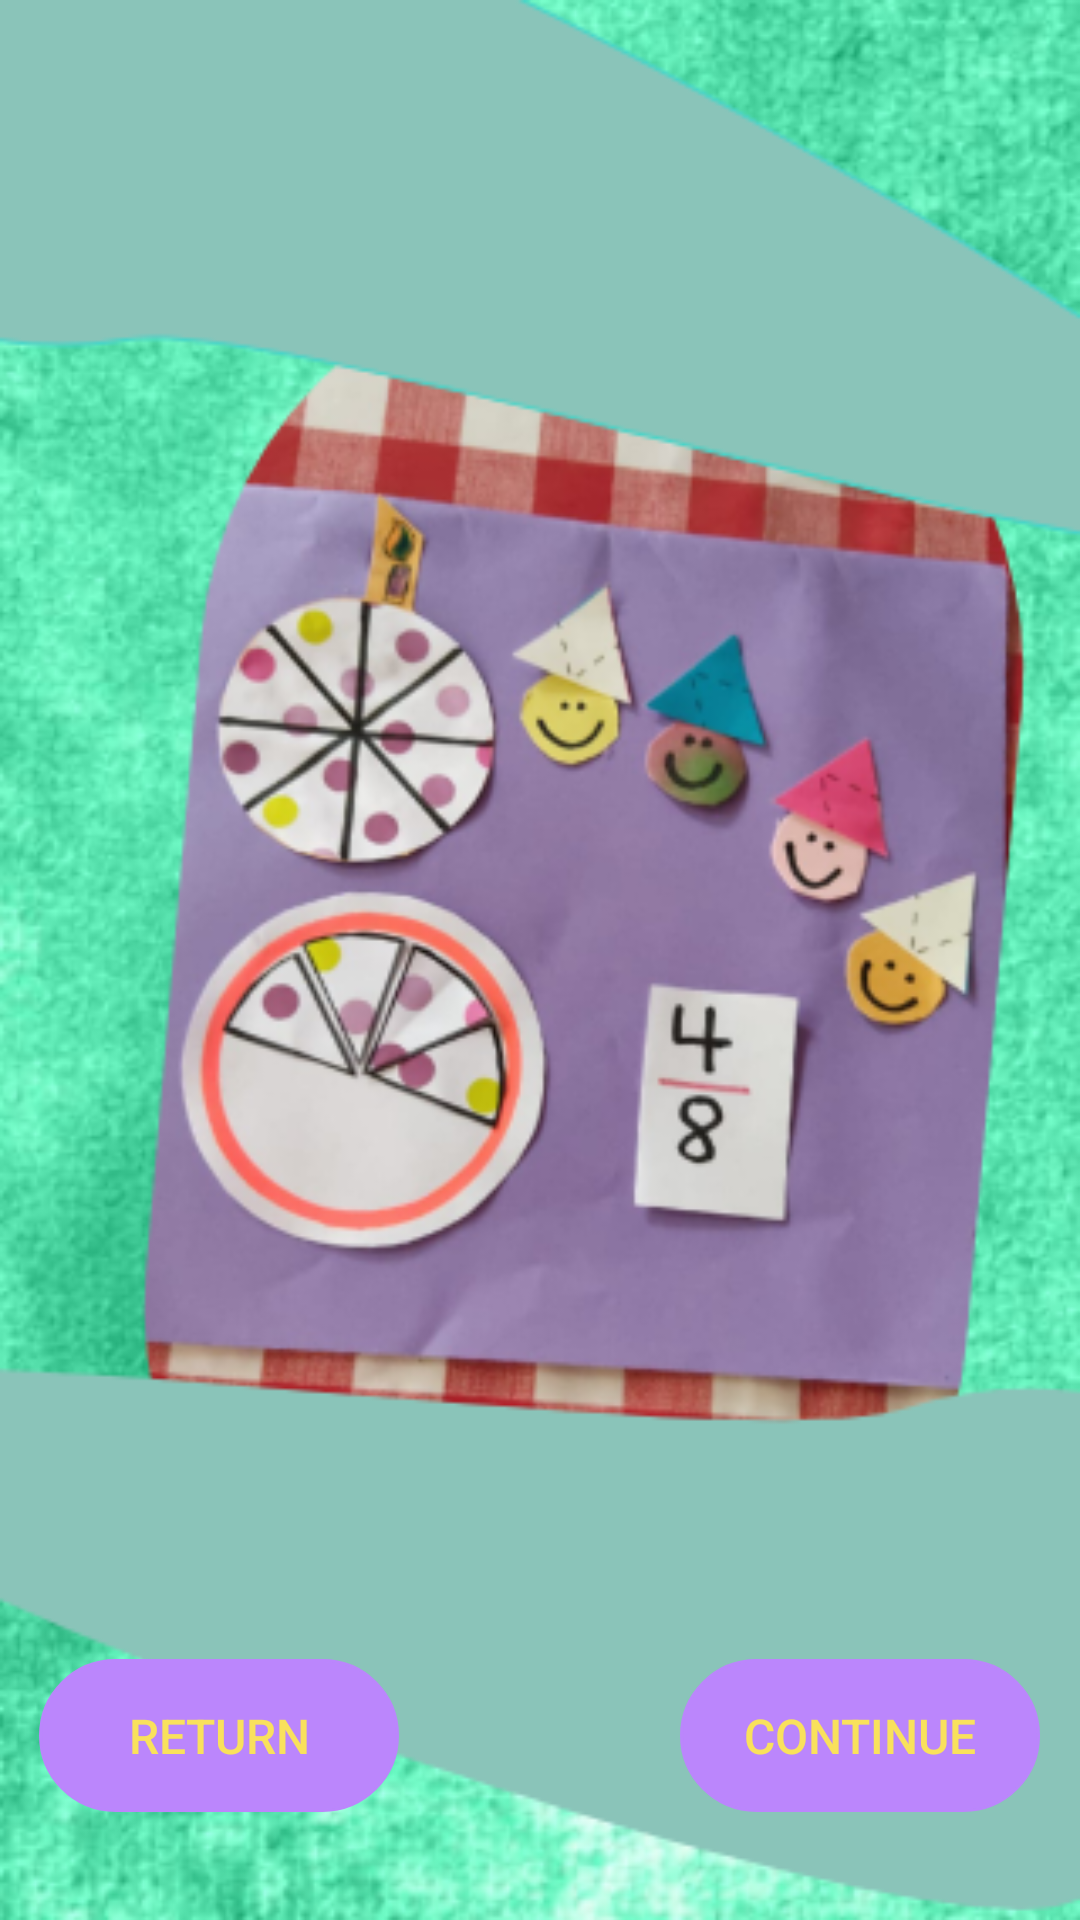

Android layout source for this screen:
<!-- AndroidManifest.xml: activity theme Theme.AppCompat.NoActionBar -->
<!-- res/layout/activity_five.xml -->
<?xml version="1.0" encoding="utf-8"?>
<androidx.constraintlayout.widget.ConstraintLayout xmlns:android="http://schemas.android.com/apk/res/android"
    xmlns:app="http://schemas.android.com/apk/res-auto"
    xmlns:tools="http://schemas.android.com/tools"
    android:layout_width="match_parent"
    android:layout_height="match_parent"
    android:background="@drawable/background_five_activity"
    tools:context=".FiveActivity">

    <Button
        android:id="@+id/btn_nextPage"
        android:layout_width="120dp"
        android:layout_height="51dp"
        android:background="@drawable/custom_button"
        android:backgroundTint="@color/purple_200"
        android:text="Continue"
        android:textColor="@color/color_btn_play"
        android:textSize="16dp"
        app:layout_constraintBottom_toBottomOf="parent"
        app:layout_constraintEnd_toEndOf="parent"
        app:layout_constraintHorizontal_bias="0.945"
        app:layout_constraintStart_toStartOf="parent"
        app:layout_constraintTop_toTopOf="parent"
        app:layout_constraintVertical_bias="0.939" />

    <Button
        android:id="@+id/btn_returnPage"
        android:layout_width="120dp"
        android:layout_height="51dp"
        android:background="@drawable/custom_button"
        android:backgroundTint="@color/purple_200"
        android:text="Return"
        android:textColor="@color/color_btn_play"
        android:textSize="16dp"
        app:layout_constraintBottom_toBottomOf="parent"
        app:layout_constraintEnd_toEndOf="parent"
        app:layout_constraintHorizontal_bias="0.054"
        app:layout_constraintStart_toStartOf="parent"
        app:layout_constraintTop_toTopOf="parent"
        app:layout_constraintVertical_bias="0.939" />

</androidx.constraintlayout.widget.ConstraintLayout>
<!-- resources referenced by this layout -->
<resources>
  <color name="color_btn_play">#f9e15c</color>
  <color name="purple_200">#FFBB86FC</color>
  <!-- drawable background_five_activity: png bitmap (drawable-v24, 201176 bytes) -->
  <!-- drawable custom_button (drawable) -->
  <?xml version="1.0" encoding="utf-8"?>
  <shape xmlns:android="http://schemas.android.com/apk/res/android" android:shape="rectangle">
      <stroke android:color="#dcedc8" android:width="1dp" />
      <corners android:radius="155dp"/>
  
  
  </shape>
</resources>
